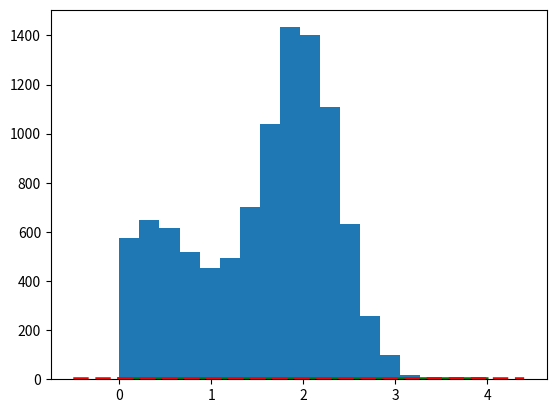

The script that saved this image: (Note: this script raises an exception after producing the figure.)
import numpy as np
import matplotlib
import matplotlib.pyplot as plt
def q_sample():
    return np.random.rand()*4.

def p(x):
    return 0.3*np.exp(-(x-0.3)**2)+0.7* np.exp(-(x-2.)**2/0.3)

def rejection(nsamples):
    M = 0.9
    samples = np.zeros(nsamples, dtype=float)
    count = 0
    for i in range(nsamples):
        accept = False
        while not accept:
            x = q_sample()
            u = np.random.rand() * M
            if u < p(x):
                accept = True
                samples[i] = x
            else:
                count+=1
    print("reject count: ", count)
    return samples

x = np.arange(0,4,0.01)
x2 = np.arange(-0.5,4.5,0.1)
realdata = 0.3*np.exp(-(x-0.3)**2) + 0.7* np.exp(-(x-2.)**2/0.3)
box = np.ones(len(x2))*0.75#0.8
box[:5] = 0
box[-5:] = 0
plt.plot(x,realdata,'g',lw=3)
plt.plot(x2,box,'r--',lw=3)

import time
t0=time.time()
samples = rejection(10000)
t1=time.time()
print("Time ",t1-t0)

plt.hist(samples,15,normed=1,fc='c')
plt.xlabel('x',fontsize=24)
plt.ylabel('p(x)',fontsize=24)
plt.axis([-0.5,4.5,0,1])
plt.show()